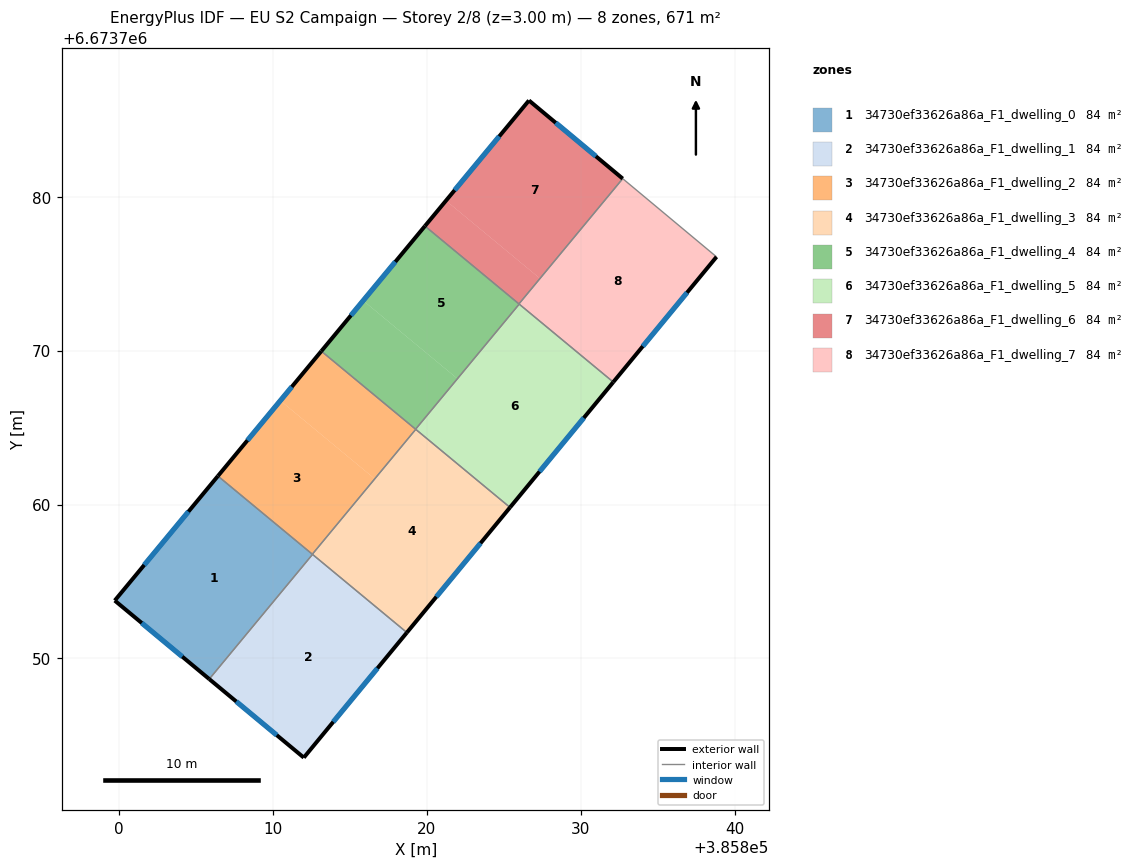
=== STOREY PLAN SPEC (per zone: floor XY polygon, exterior-wall plan segments, windows/doors) ===
zone 1: 34730ef33626a86a_F1_dwelling_0  (83.9 m²)
  floor: (385812.56, 6673756.73) (385805.87, 6673748.66) (385805.85, 6673748.67) (385812.54, 6673756.75)
  floor: (385812.58, 6673756.76) (385812.56, 6673756.73) (385812.54, 6673756.75) (385805.85, 6673748.67) (385799.73, 6673753.76) (385806.43, 6673761.85)
  exterior wall: (385799.73, 6673753.76) – (385805.87, 6673748.66)  [8.0 m]
    window: (385801.48, 6673752.30) – (385804.11, 6673750.12)  [4.4 m²]
  exterior wall: (385806.43, 6673761.85) – (385799.73, 6673753.76)  [10.5 m]
    window: (385804.52, 6673759.54) – (385801.64, 6673756.07)  [5.8 m²]
  interior walls: 3
zone 2: 34730ef33626a86a_F1_dwelling_1  (83.9 m²)
  floor: (385818.69, 6673751.66) (385812.01, 6673743.55) (385805.87, 6673748.66) (385812.56, 6673756.73)
  floor: (385818.71, 6673751.68) (385818.69, 6673751.66) (385812.56, 6673756.73) (385812.58, 6673756.76)
  exterior wall: (385812.01, 6673743.55) – (385818.71, 6673751.68)  [10.5 m]
    window: (385813.93, 6673745.88) – (385816.80, 6673749.36)  [5.8 m²]
  exterior wall: (385805.87, 6673748.66) – (385812.01, 6673743.55)  [8.0 m]
    window: (385807.62, 6673747.20) – (385810.26, 6673745.01)  [4.4 m²]
  interior walls: 2
zone 3: 34730ef33626a86a_F1_dwelling_2  (83.9 m²)
  floor: (385816.62, 6673761.67) (385812.56, 6673756.78) (385806.43, 6673761.85) (385810.49, 6673766.75)
  floor: (385819.28, 6673764.89) (385816.62, 6673761.67) (385810.49, 6673766.75) (385813.15, 6673769.97)
  exterior wall: (385813.15, 6673769.97) – (385806.43, 6673761.85)  [10.5 m]
    window: (385811.23, 6673767.65) – (385808.35, 6673764.17)  [5.8 m²]
  interior walls: 4
zone 4: 34730ef33626a86a_F1_dwelling_3  (83.9 m²)
  floor: (385825.41, 6673759.81) (385818.71, 6673751.68) (385812.57, 6673756.77) (385819.29, 6673764.89)
  exterior wall: (385818.71, 6673751.68) – (385825.41, 6673759.81)  [10.5 m]
    window: (385820.63, 6673754.00) – (385823.50, 6673757.49)  [5.8 m²]
  interior walls: 4
zone 5: 34730ef33626a86a_F1_dwelling_4  (83.9 m²)
  floor: (385826.01, 6673773.02) (385822.00, 6673768.18) (385815.87, 6673773.25) (385819.88, 6673778.09)
  floor: (385822.00, 6673768.18) (385819.28, 6673764.89) (385813.15, 6673769.97) (385815.87, 6673773.25)
  exterior wall: (385819.88, 6673778.09) – (385813.15, 6673769.97)  [10.6 m]
    window: (385817.96, 6673775.77) – (385815.08, 6673772.29)  [5.8 m²]
  interior walls: 4
zone 6: 34730ef33626a86a_F1_dwelling_5  (83.9 m²)
  floor: (385832.10, 6673767.93) (385825.41, 6673759.81) (385819.28, 6673764.89) (385825.99, 6673772.99)
  floor: (385832.12, 6673767.96) (385832.10, 6673767.93) (385825.99, 6673772.99) (385826.01, 6673773.02)
  exterior wall: (385825.41, 6673759.81) – (385832.12, 6673767.96)  [10.6 m]
    window: (385827.33, 6673762.14) – (385830.21, 6673765.63)  [5.8 m²]
  interior walls: 4
zone 7: 34730ef33626a86a_F1_dwelling_6  (83.9 m²)
  floor: (385832.73, 6673781.18) (385827.36, 6673774.69) (385821.25, 6673779.75) (385826.64, 6673786.26)
  floor: (385827.36, 6673774.69) (385825.99, 6673773.04) (385819.88, 6673778.09) (385821.25, 6673779.75)
  exterior wall: (385832.73, 6673781.18) – (385826.64, 6673786.26)  [7.9 m]
    window: (385830.99, 6673782.63) – (385828.38, 6673784.80)  [4.4 m²]
  exterior wall: (385826.64, 6673786.26) – (385819.88, 6673778.09)  [10.6 m]
    window: (385824.71, 6673783.92) – (385821.82, 6673780.43)  [5.8 m²]
  interior walls: 2
zone 8: 34730ef33626a86a_F1_dwelling_7  (83.9 m²)
  floor: (385838.83, 6673776.09) (385832.12, 6673767.96) (385826.01, 6673773.02) (385832.76, 6673781.16)
  floor: (385827.38, 6673774.67) (385826.01, 6673773.02) (385825.99, 6673773.04) (385827.36, 6673774.69)
  floor: (385832.76, 6673781.16) (385827.38, 6673774.67) (385827.36, 6673774.69) (385832.73, 6673781.18)
  exterior wall: (385832.12, 6673767.96) – (385838.83, 6673776.09)  [10.5 m]
    window: (385834.04, 6673770.28) – (385836.91, 6673773.77)  [5.8 m²]
  interior walls: 4

=== DERIVED (storey summary) ===
Building: EU S2 Campaign
Storey: 2 of 8  (floor level z = 3.00 m)
Storey gross floor area: 671.4 m²
Zones on this storey: 8
  - 34730ef33626a86a_F1_dwelling_0: floor 83.9 m²; exterior wall 18.5 m (55.5 m²); 2 window(s) 10.2 m²; WWR 18.4%
  - 34730ef33626a86a_F1_dwelling_1: floor 83.9 m²; exterior wall 18.5 m (55.6 m²); 2 window(s) 10.2 m²; WWR 18.4%
  - 34730ef33626a86a_F1_dwelling_2: floor 83.9 m²; exterior wall 10.5 m (31.6 m²); 1 window(s) 5.8 m²; WWR 18.4%
  - 34730ef33626a86a_F1_dwelling_3: floor 83.9 m²; exterior wall 10.5 m (31.6 m²); 1 window(s) 5.8 m²; WWR 18.4%
  - 34730ef33626a86a_F1_dwelling_4: floor 83.9 m²; exterior wall 10.6 m (31.7 m²); 1 window(s) 5.8 m²; WWR 18.4%
  - 34730ef33626a86a_F1_dwelling_5: floor 83.9 m²; exterior wall 10.6 m (31.7 m²); 1 window(s) 5.8 m²; WWR 18.4%
  - 34730ef33626a86a_F1_dwelling_6: floor 83.9 m²; exterior wall 18.5 m (55.6 m²); 2 window(s) 10.2 m²; WWR 18.4%
  - 34730ef33626a86a_F1_dwelling_7: floor 83.9 m²; exterior wall 10.5 m (31.6 m²); 1 window(s) 5.8 m²; WWR 18.4%
Zone adjacency (shared interzone walls):
  - 34730ef33626a86a_F1_dwelling_0 ↔ 34730ef33626a86a_F1_dwelling_1
  - 34730ef33626a86a_F1_dwelling_0 ↔ 34730ef33626a86a_F1_dwelling_2
  - 34730ef33626a86a_F1_dwelling_0 ↔ 34730ef33626a86a_F1_dwelling_3
  - 34730ef33626a86a_F1_dwelling_1 ↔ 34730ef33626a86a_F1_dwelling_3
  - 34730ef33626a86a_F1_dwelling_2 ↔ 34730ef33626a86a_F1_dwelling_3
  - 34730ef33626a86a_F1_dwelling_2 ↔ 34730ef33626a86a_F1_dwelling_4
  - 34730ef33626a86a_F1_dwelling_2 ↔ 34730ef33626a86a_F1_dwelling_5
  - 34730ef33626a86a_F1_dwelling_3 ↔ 34730ef33626a86a_F1_dwelling_5
  - 34730ef33626a86a_F1_dwelling_4 ↔ 34730ef33626a86a_F1_dwelling_5
  - 34730ef33626a86a_F1_dwelling_4 ↔ 34730ef33626a86a_F1_dwelling_6
  - 34730ef33626a86a_F1_dwelling_4 ↔ 34730ef33626a86a_F1_dwelling_7
  - 34730ef33626a86a_F1_dwelling_5 ↔ 34730ef33626a86a_F1_dwelling_7
  - 34730ef33626a86a_F1_dwelling_6 ↔ 34730ef33626a86a_F1_dwelling_7